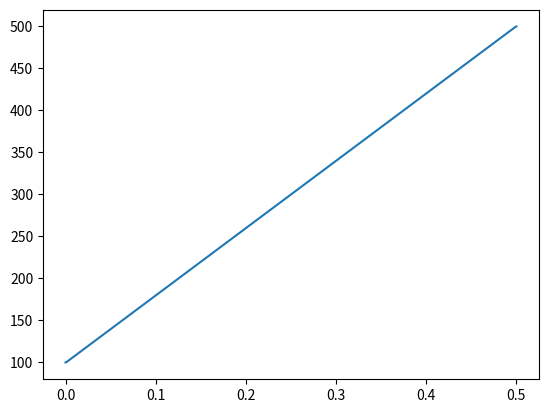

The script that saved this image:
# Solving Pure diffusion equation

import numpy as np
import matplotlib.pyplot as plt

thermalConductivity = 1000 # W/m2
length = 0.5 # m
crossArea = 10*(10**-3)
nDivisions = 500
delX = length/nDivisions
T_A = 100
T_B = 500

aE = thermalConductivity*crossArea/delX
aW = thermalConductivity*crossArea/delX
sP = -2*thermalConductivity*crossArea/delX
sU_start = 2*thermalConductivity*crossArea*T_A/delX
sU_end = 2*thermalConductivity*crossArea*T_B/delX

A = np.zeros((nDivisions,nDivisions))
B = np.zeros(nDivisions)

i = 0
while i < nDivisions:
    
    if i == 0:
        aW = 0
        aP = aW+aE-sP
        sU = sU_start
        A[i][i] = aP
        A[i][i+1] = -aE
        B[i]=sU
        aW = thermalConductivity*crossArea/delX
    elif i < (nDivisions-1):
        sP = 0
        aP = aW+aE-sP
        A[i][i] = aP
        A[i][i-1] = -aW
        A[i][i+1] = -aE
        sP = -2*thermalConductivity*crossArea/delX
    else:
        sU = sU_end
        aE = 0
        aP = aW+aE-sP
        A[nDivisions-1][nDivisions-1] = aP
        A[nDivisions-1][nDivisions-2] = -aW
        B[nDivisions-1] = sU
        aE = thermalConductivity*crossArea/delX
    i = i+1
T = np.linalg.solve(A,B)
T_new = np.zeros(len(T)+2)

for i in range (len(T_new)):
    if i == 0:
        T_new[i] = T_A
    elif i < (len(T_new)-1):
        T_new[i] = T[i-1]
    else:
        T_new[i] = T_B
div = 0.5/len(T_new) 
x = np.linspace(0,0.5,num=(nDivisions+2))
plt.plot(x,T_new)
plt.show()



        
        
